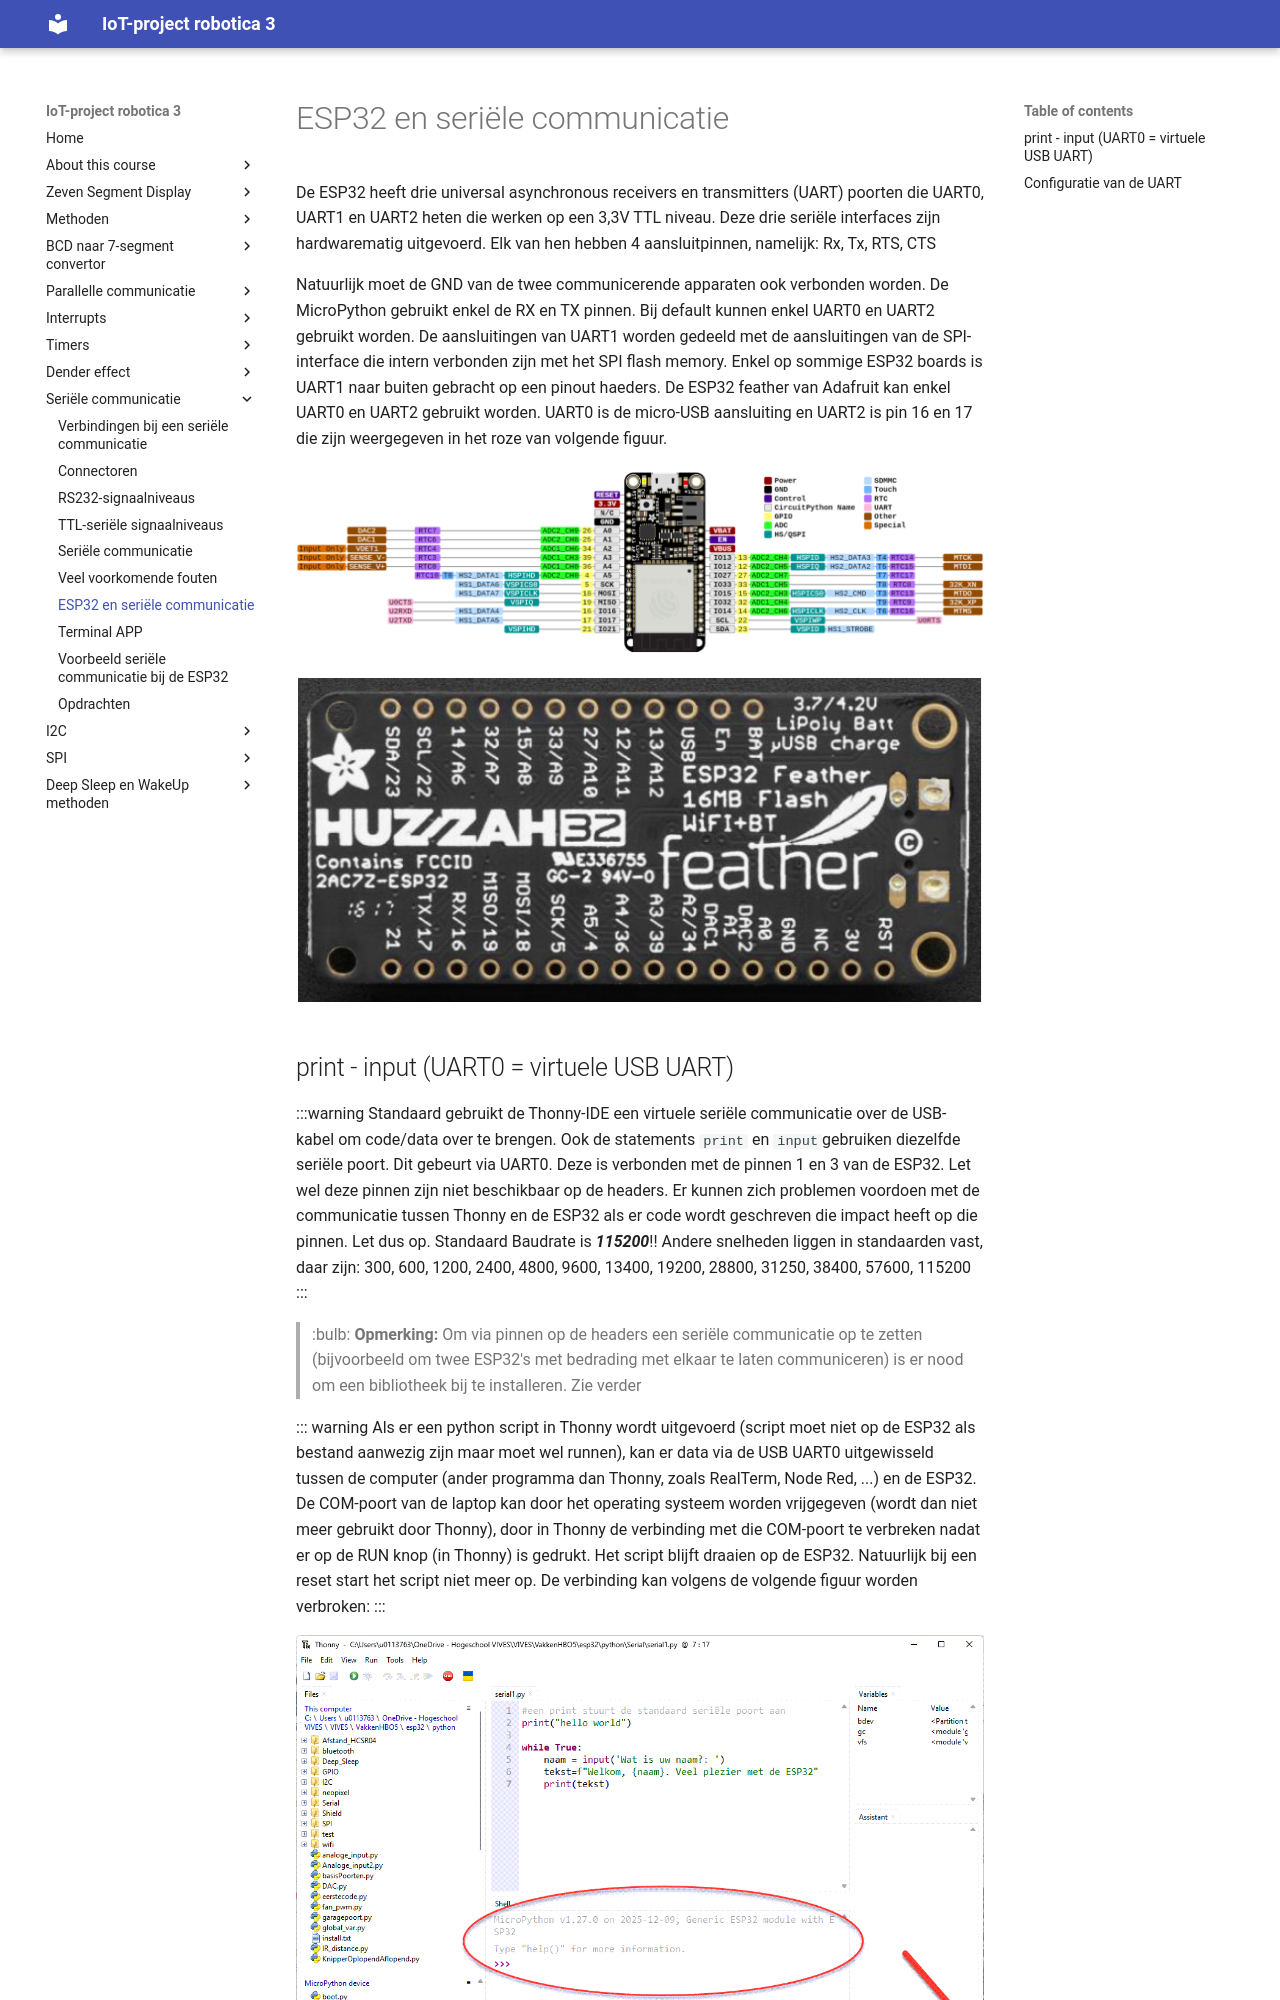

repository: frankyloret/IoT_project_robotica3 · page: 8_serial/07-esp32/index.html · generator: mkdocs

---
mathjax:
  presets: '\def\lr#1#2#3{\left#1#2\right#3}'
---

# ESP32 en seriële communicatie

De ESP32 heeft drie universal asynchronous receivers en transmitters (UART) poorten die UART0, UART1 en UART2 heten die werken op een 3,3V TTL niveau. Deze drie seriële interfaces zijn hardwarematig uitgevoerd. Elk van hen hebben 4 aansluitpinnen, namelijk: Rx, Tx, RTS, CTS

Natuurlijk moet de GND van de twee communicerende apparaten ook verbonden worden.
De MicroPython gebruikt enkel de RX en TX pinnen.
Bij default kunnen enkel UART0 en UART2 gebruikt worden. De aansluitingen van UART1 worden gedeeld met de aansluitingen van de SPI-interface die intern verbonden zijn met het SPI flash memory. Enkel op sommige ESP32 boards is UART1 naar buiten gebracht op een pinout haeders.
De ESP32 feather van Adafruit kan enkel UART0 en UART2 gebruikt worden. UART0 is de micro-USB aansluiting en UART2 is pin 16 en 17 die zijn weergegeven in het roze van volgende figuur.

![De digitale IO-pinnen van de Adafruit Huzzah ESP32 feather.](./images/esp32.png)

![De digitale IO-pinnen van de Adafruit Huzzah ESP32 feather.](./images/esp32_2.png)
